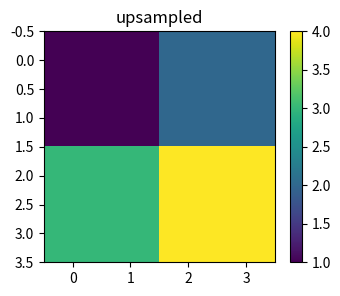
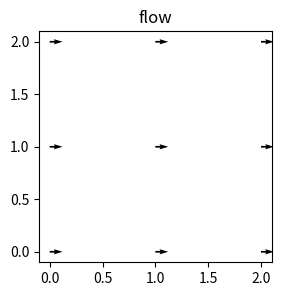
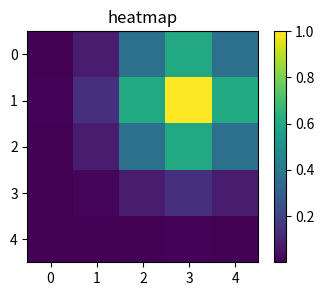
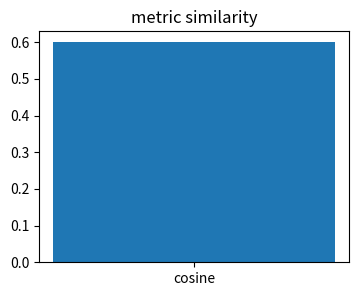
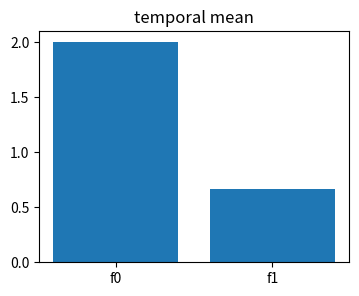

These figures' Python source, in order:
import numpy as np, matplotlib.pyplot as plt, math, itertools
np.random.seed(0)
def conv2d(x,k,pad=0,stride=1,dilation=1):
    x=np.asarray(x,float); k=np.asarray(k,float)
    if pad: x=np.pad(x,pad)
    kh,kw=k.shape; dh=(kh-1)*dilation+1; dw=(kw-1)*dilation+1; out=[]
    for i in range(0,x.shape[0]-dh+1,stride):
        row=[]
        for j in range(0,x.shape[1]-dw+1,stride): row.append(float(np.sum(x[i:i+dh:dilation,j:j+dw:dilation]*k)))
        out.append(row)
    return np.array(out)
def iou(a,b):
    ax1,ay1,ax2,ay2=a; bx1,by1,bx2,by2=b
    ix1,iy1=max(ax1,bx1),max(ay1,by1); ix2,iy2=min(ax2,bx2),min(ay2,by2)
    inter=max(0,ix2-ix1)*max(0,iy2-iy1); union=(ax2-ax1)*(ay2-ay1)+(bx2-bx1)*(by2-by1)-inter
    return inter/union if union else 0
def softmax(z):
    z=np.asarray(z,float); e=np.exp(z-z.max()); return e/e.sum()
def show(a,title,cmap='viridis'):
    plt.figure(figsize=(4,3)); plt.imshow(a,cmap=cmap); plt.colorbar(); plt.title(title)
print('setup ok')

# 1) upsampling copies a tiny image into more pixels
low=np.array([[1,2],[3,4]]); up=np.repeat(np.repeat(low,2,0),2,1); show(up,'upsampled')
assert up.shape==(4,4) and up[1,1]==1

# 2) flow vector field moves pixels right
flow=np.zeros((3,3,2)); flow[...,0]=1; y,x=np.mgrid[0:3,0:3]; plt.figure(figsize=(3,3)); plt.quiver(x,y,flow[...,0],flow[...,1]); plt.title('flow')
assert flow[1,1,0]==1

# 3) keypoint heatmap peaks at a joint
x,y=np.meshgrid(np.arange(5),np.arange(5)); heat=np.exp(-((x-3)**2+(y-1)**2)/2); loc=np.unravel_index(np.argmax(heat),heat.shape); show(heat,'heatmap')
assert loc==(1,3)

# 4) normalized embeddings compare by cosine
u=np.array([3.,4.]); u=u/np.linalg.norm(u); v=np.array([1.,0.]); sim=u@v; plt.figure(figsize=(4,3)); plt.bar(['cosine'],[sim]); plt.title('metric similarity')
assert abs(sim-.6)<1e-12

# 5) video pools evidence over time
features=np.array([[1.,0.],[2.,1.],[3.,1.]]); pooled=features.mean(0); plt.figure(figsize=(4,3)); plt.bar(['f0','f1'],pooled); plt.title('temporal mean')
assert np.allclose(pooled,[2,2/3])
